Run: headless pygame with SDL's dummy video driver; simulated clock (each Clock.tick advances the game by its frame time, no real sleeping); random seed 0; keys injected as events and as key.get_pressed() state; no mouse input.
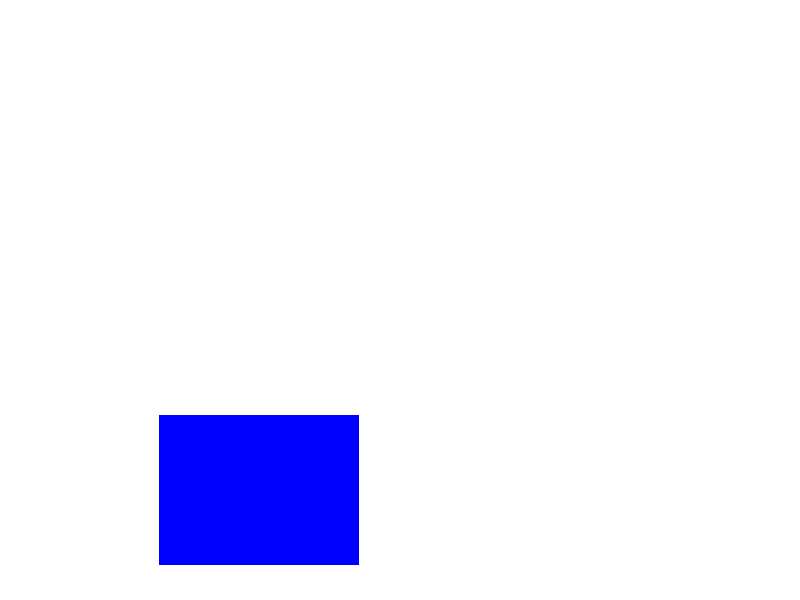
Frame 1 of 4 · flips 1–60 · no input
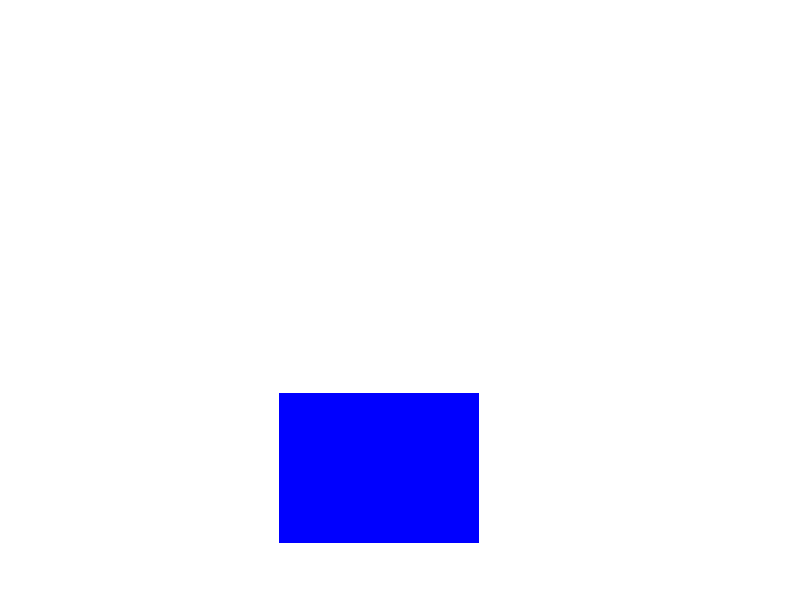
Frame 2 of 4 · flips 61–180 · tapped SPACE, RETURN · held RIGHT (→), D
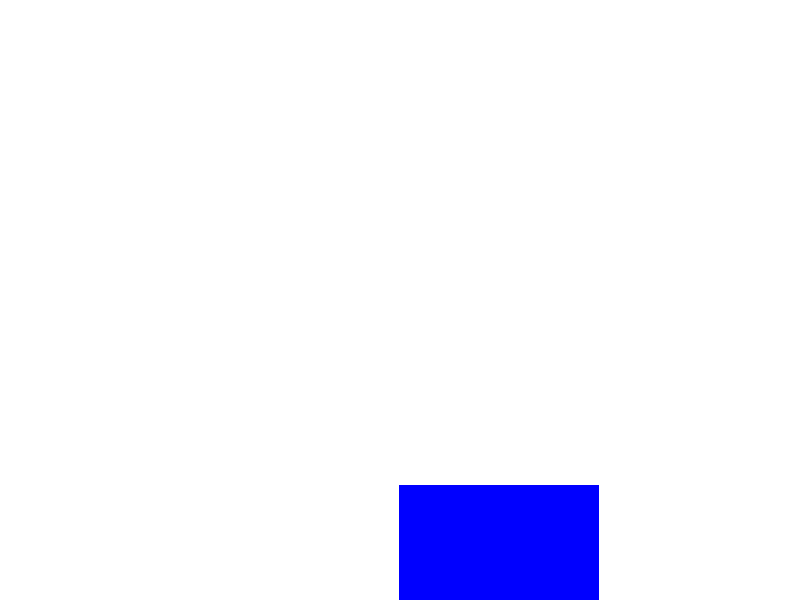
Frame 3 of 4 · flips 181–300 · held DOWN (↓), S
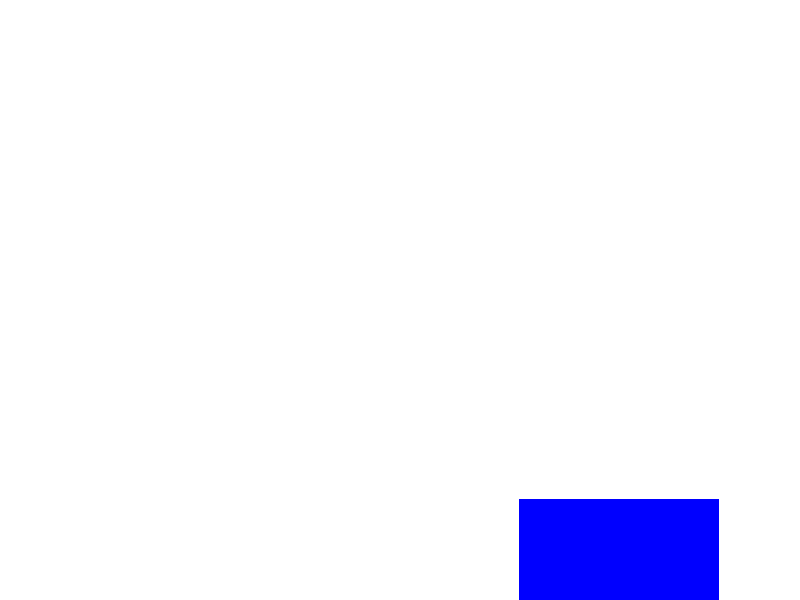
Frame 4 of 4 · flips 301–420 · held LEFT (←), A, UP (↑), W

The pygame program that drew these frames:

import pygame
import sys
import time

# Inizializza Pygame
pygame.init()

# Imposta dimensioni e crea la finestra
WIDTH, HEIGHT = 800, 600
screen = pygame.display.set_mode((WIDTH, HEIGHT))
pygame.display.set_caption("Demo Pygame")

# Definisci un colore (RGB)
WHITE = (255, 255, 255)
BLUE = (0, 0, 255)

# Let's introduce a variable that represents the x coordinate del rettangolo

x = 100
y = 100


# also the speed is a variable now!
vx = 1
vy = 2

e = 0.95

# Loop principale
running = True
while running:
    for event in pygame.event.get():
        if event.type == pygame.QUIT:
            running = False

    # Riempi lo sfondo
    screen.fill(WHITE)

    # Now the rectangle has a "variable" x!

    rect = pygame.Rect(x, y, 200, 150)

    # Disegna il rettangolo
    pygame.draw.rect(screen, BLUE, rect)

    # Aggiorna il display
    pygame.display.flip()

    # Move the rectangle a little bit on the right
    x += vx
    y += vy

    # if we reach the end of the screen, let's bounce!
    # but with anaelastic collisions!

    if x > 640:
        vx = -vx*e

    if x < 0:
        vx = -vx*e

    if y > 480:
        vy = -vy*e

    if y < 0:
        vy = -vy*e
    
    # Gravity

    vy += 0.2

    



    # wait for a bit (let's aim at 50 fps)
    time.sleep(0.02)


    

# Chiudi Pygame
pygame.quit()
sys.exit()
